Run: headless pygame with SDL's dummy video driver; simulated clock (each Clock.tick advances the game by its frame time, no real sleeping); random seed 0; keys injected as events and as key.get_pressed() state; no mouse input.
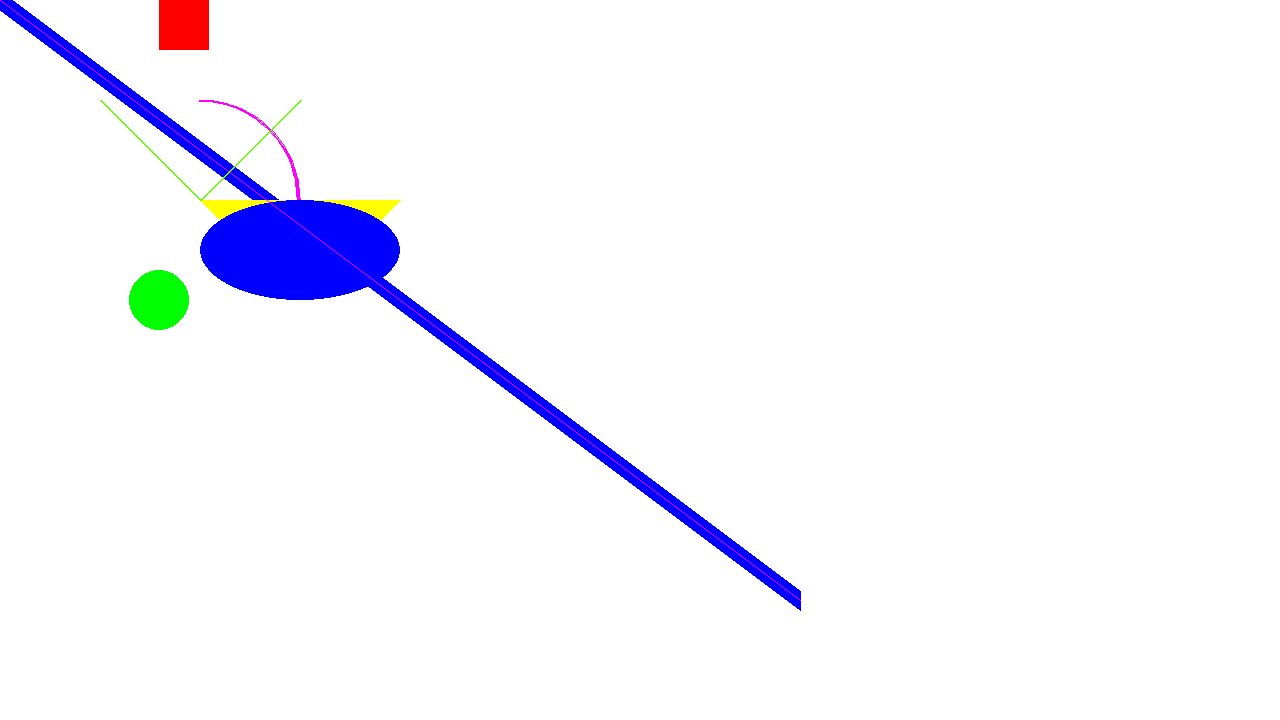
Frame 1 of 4 · flips 1–60 · no input
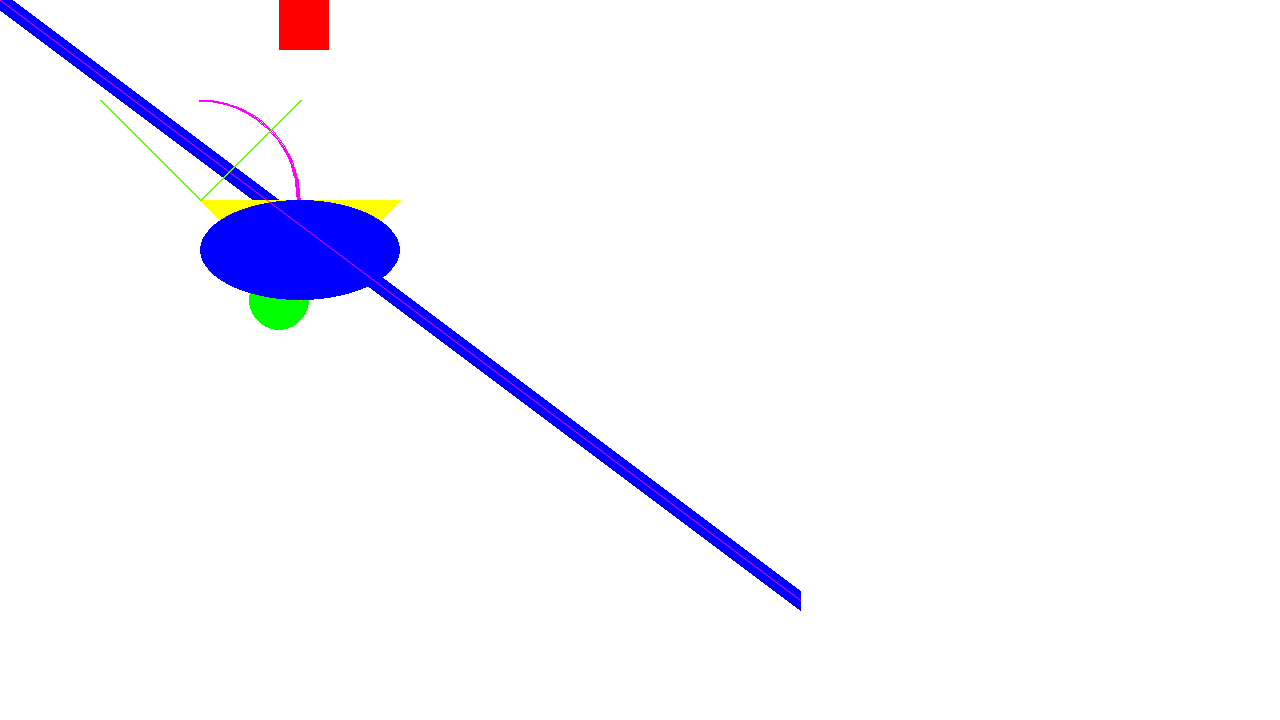
Frame 2 of 4 · flips 61–180 · tapped SPACE, RETURN · held RIGHT (→), D
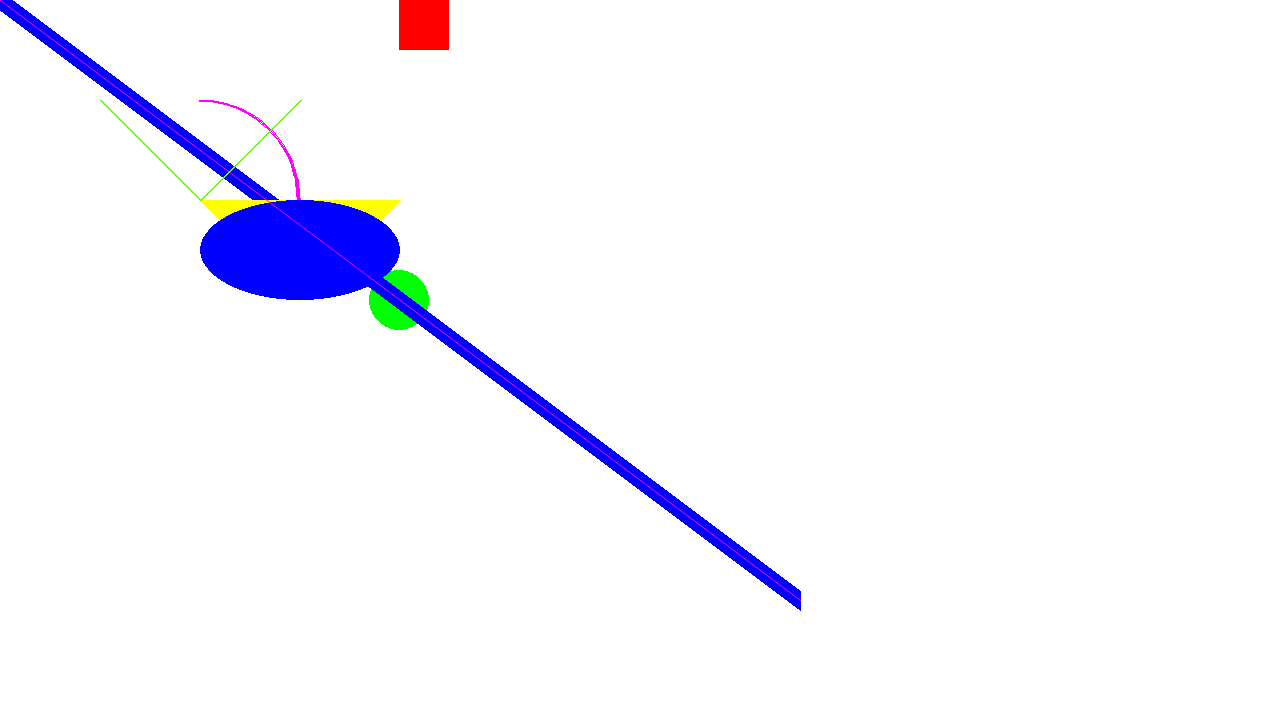
Frame 3 of 4 · flips 181–300 · held DOWN (↓), S
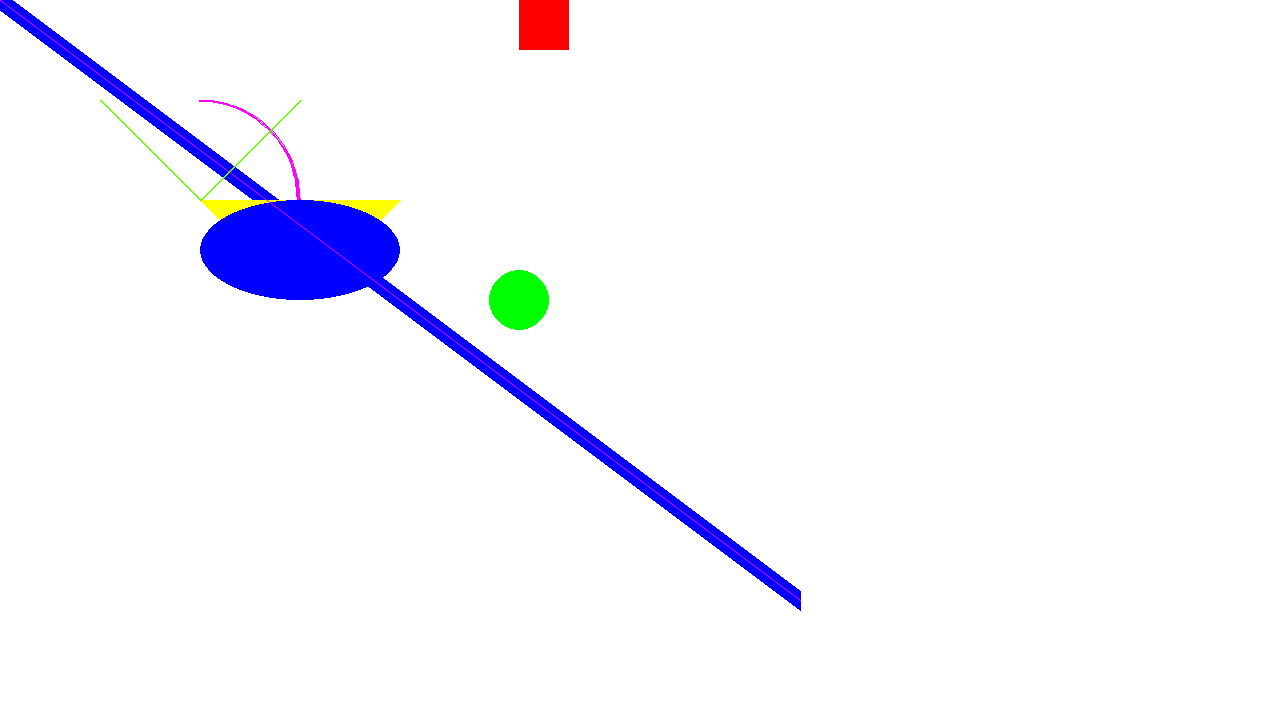
Frame 4 of 4 · flips 301–420 · held LEFT (←), A, UP (↑), W

The pygame program that drew these frames:

# Simple pygame program

# Import and initialize the pygame library
import sys
sys.path.append('C:\\Python312\\Lib\\site-packages')
import pygame
import math

pygame.init()
SCREEN_WIDTH = 1280
# Set up the drawing window
screen = pygame.display.set_mode([SCREEN_WIDTH, 720])

# Run until the user asks to quit
running = True
x = 100
x_vel = 1
box_width = 50
radius = 30
while running:

    # Did the user click the window close button?
    for event in pygame.event.get():
        if event.type == pygame.QUIT:
            running = False

    # Fill the background with white
    screen.fill((255, 255, 255))

    pygame.draw.rect(screen, (255, 0, 0), pygame.Rect(x, 0, box_width, 50))
    pygame.draw.circle(screen, (0, 255, 0), (x, 300), radius)
    pygame.draw.line(screen, (0, 0, 255), (0, 0), (800, 600), 20)
    pygame.draw.polygon(screen, (255, 255, 0), [(200, 200), (300, 300), (400, 200)])
    pygame.draw.arc(screen, (255, 0, 255), pygame.Rect(100, 100, 200, 200), 0, math.pi/2, 2)
    pygame.draw.ellipse(screen, (0, 0, 255), pygame.Rect(200, 200, 200, 100))
    pygame.draw.aaline(screen, (255, 0, 255), (0, 0), (800, 600))
    pygame.draw.lines(screen, (100, 255, 0), False, [(100, 100), (200, 200), (300, 100)], 2)
    x += x_vel

    if x > (SCREEN_WIDTH - radius) or x < radius:
        x_vel = -x_vel


    # Flip the display
    pygame.display.flip()

# Done! Time to quit.
pygame.quit()
